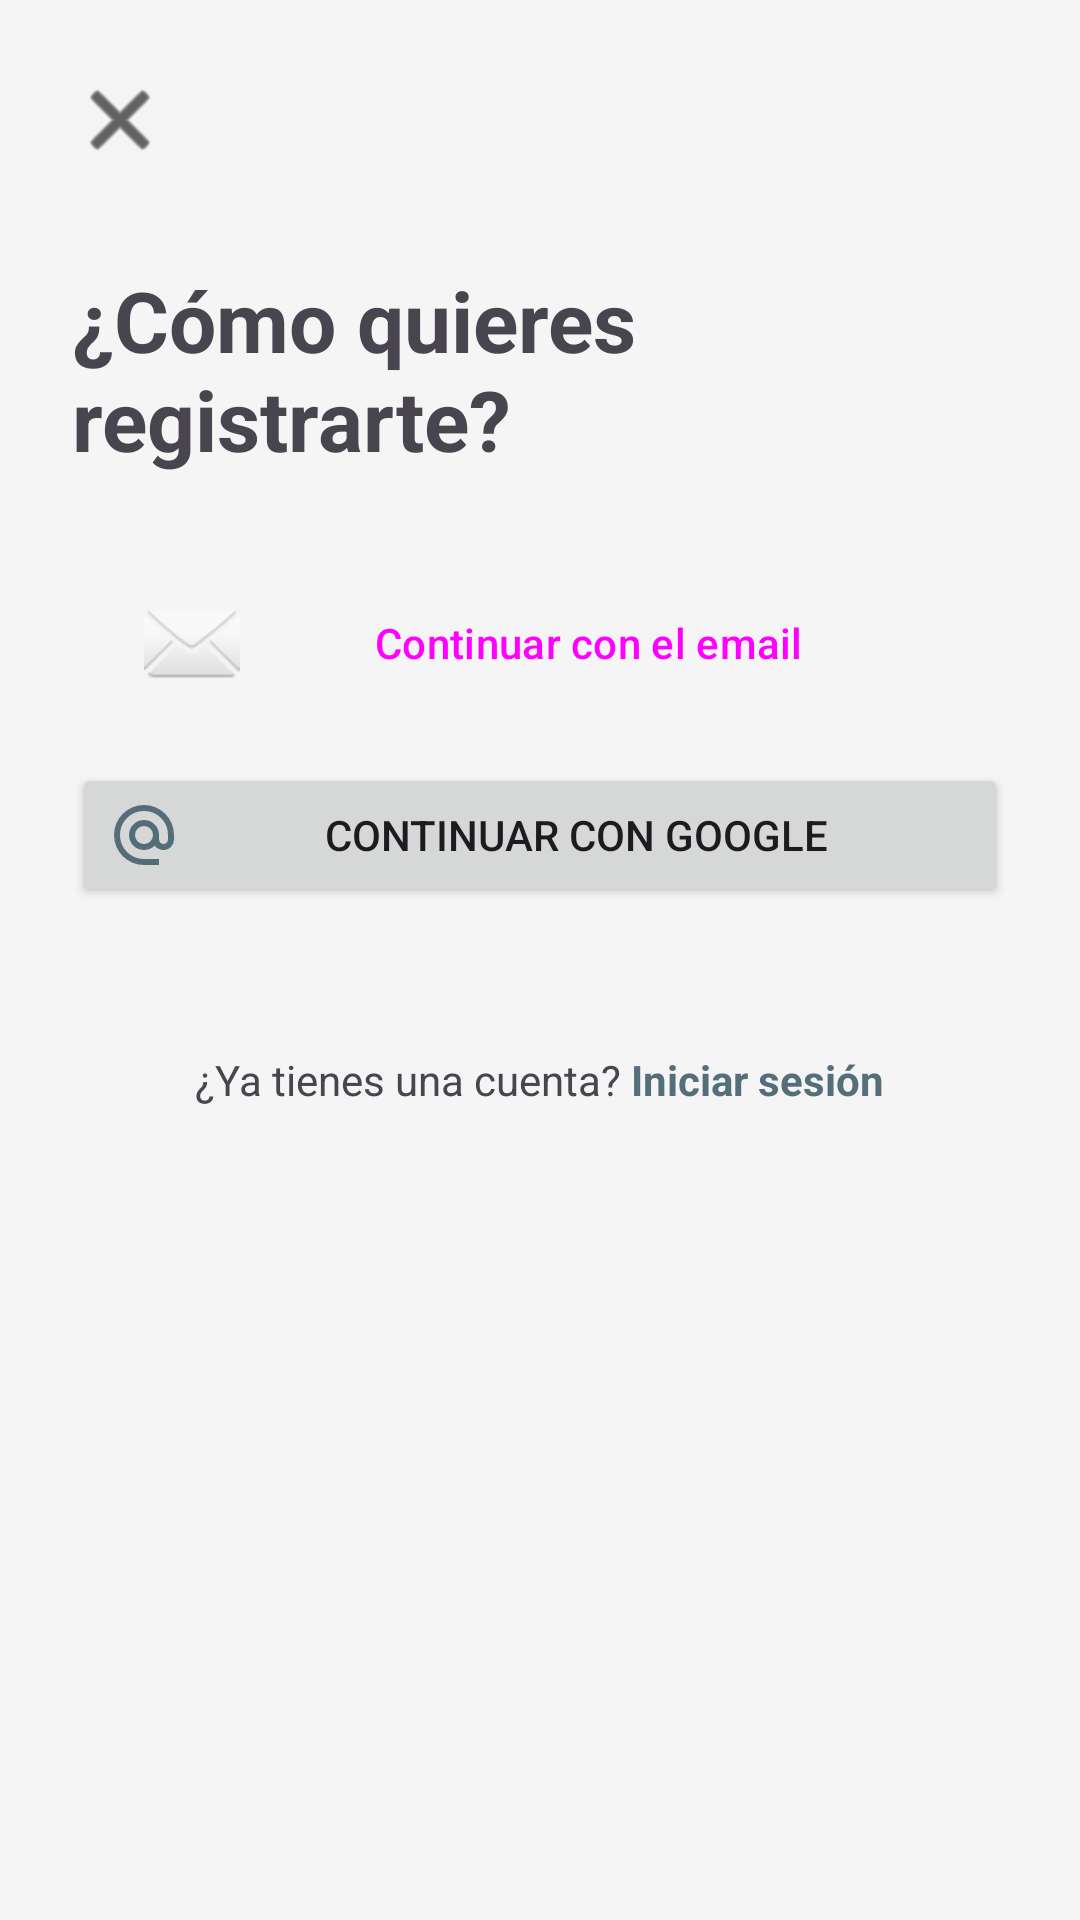

This screen was rendered from an Android layout file. Write that file and the resources it references.
<!-- AndroidManifest.xml: application theme Theme.VeVamos -->
<!-- res/layout/activity_register_options.xml -->
<?xml version="1.0" encoding="utf-8"?>
<LinearLayout xmlns:android="http://schemas.android.com/apk/res/android"
    xmlns:app="http://schemas.android.com/apk/res-auto"
    xmlns:tools="http://schemas.android.com/tools"
    android:layout_width="match_parent"
    android:layout_height="match_parent"
    android:orientation="vertical"
    android:padding="24dp"
    tools:context=".RegisterOptionsActivity">

    <ImageView
        android:id="@+id/ivClose"
        android:layout_width="wrap_content"
        android:layout_height="wrap_content"
        android:src="@android:drawable/ic_menu_close_clear_cancel"
        app:tint="?attr/colorOnBackground"
        android:contentDescription="Cerrar" />

    <TextView
        android:layout_width="wrap_content"
        android:layout_height="wrap_content"
        android:text="¿Cómo quieres registrarte?"
        android:textSize="28sp"
        android:textStyle="bold"
        android:layout_marginTop="32dp"/>

    <Button
        android:id="@+id/btnRegisterWithEmail"
        android:layout_width="match_parent"
        android:layout_height="wrap_content"
        android:layout_marginTop="32dp"
        android:text="Continuar con el email"
        android:drawableStart="@android:drawable/ic_dialog_email"
        style="@style/Widget.Material3.Button.OutlinedButton"/>

    <Button
        android:id="@+id/btnRegisterWithGoogle"
        android:layout_width="match_parent"
        android:layout_height="wrap_content"
        android:layout_marginTop="16dp"
        android:text="Continuar con Google"
        android:drawableStart="@drawable/ic_google_logo" />

    <LinearLayout
        android:layout_width="wrap_content"
        android:layout_height="wrap_content"
        android:orientation="horizontal"
        android:layout_gravity="center_horizontal"
        android:layout_marginTop="48dp">

        <TextView
            android:layout_width="wrap_content"
            android:layout_height="wrap_content"
            android:text="¿Ya tienes una cuenta?"/>

        <TextView
            android:id="@+id/tvGoToLogin"
            android:layout_width="wrap_content"
            android:layout_height="wrap_content"
            android:text=" Iniciar sesión"
            android:textColor="?attr/colorPrimary"
            android:textStyle="bold"/>
    </LinearLayout>

</LinearLayout>
<!-- resources referenced by this layout -->
<resources>
  <!-- drawable ic_google_logo (drawable) -->
  <vector xmlns:android="http://schemas.android.com/apk/res/android" android:height="24dp" android:tint="#546D79" android:viewportHeight="960" android:viewportWidth="960" android:width="24dp">
        
      <path android:fillColor="@android:color/white" android:pathData="M480,880Q397,880 324,848.5Q251,817 197,763Q143,709 111.5,636Q80,563 80,480Q80,397 111.5,324Q143,251 197,197Q251,143 324,111.5Q397,80 480,80Q563,80 636,111.5Q709,143 763,197Q817,251 848.5,324Q880,397 880,480L880,538Q880,597 839.5,638.5Q799,680 740,680Q705,680 674,665Q643,650 622,622Q593,651 556.5,665.5Q520,680 480,680Q397,680 338.5,621.5Q280,563 280,480Q280,397 338.5,338.5Q397,280 480,280Q563,280 621.5,338.5Q680,397 680,480L680,538Q680,564 697,582Q714,600 740,600Q766,600 783,582Q800,564 800,538L800,480Q800,346 707,253Q614,160 480,160Q346,160 253,253Q160,346 160,480Q160,614 253,707Q346,800 480,800L680,800L680,880L480,880ZM480,600Q530,600 565,565Q600,530 600,480Q600,430 565,395Q530,360 480,360Q430,360 395,395Q360,430 360,480Q360,530 395,565Q430,600 480,600Z"/>
      
  </vector>
  <style name="Theme.VeVamos" parent="Theme.Material3.DayNight.NoActionBar">
          
          <item name="colorPrimary">@color/colorPrimary</item>
          <item name="colorPrimaryVariant">@color/colorPrimary</item>
          <item name="colorOnPrimary">@color/white</item>
  
          
          <item name="colorSecondary">@color/colorPrimary</item>
          <item name="colorSecondaryVariant">@color/colorPrimary</item>
          <item name="colorOnSecondary">@color/white</item>
  
          
          <item name="android:colorBackground">#F5F5F5</item>
          <item name="colorSurface">@color/white</item>
          <item name="colorOnBackground">@color/black</item>
          <item name="colorOnSurface">@color/black</item>
  
          
          <item name="android:statusBarColor">?attr/colorPrimaryVariant</item>
  
          
          
          <item name="popupMenuStyle">@style/CustomPopupMenu</item>
          <item name="android:popupMenuStyle">@style/CustomPopupMenu</item>
          <item name="actionOverflowMenuStyle">@style/CustomPopupMenu</item>
      </style>
  <color name="colorPrimary">#546E7A</color>
  <color name="white">#FFFFFFFF</color>
  <color name="black">#FF000000</color>
  <style name="CustomPopupMenu" parent="Widget.Material3.PopupMenu.Overflow">
          
          <item name="android:popupBackground">@android:color/white</item>
          
          <item name="android:textColor">@android:color/black</item>
          
          <item name="android:textAppearance">@style/CustomPopupTextAppearance</item>
      </style>
  <style name="CustomPopupTextAppearance" parent="TextAppearance.AppCompat.Widget.PopupMenu.Small">
          <item name="android:textColor">@android:color/black</item>
      </style>
</resources>
